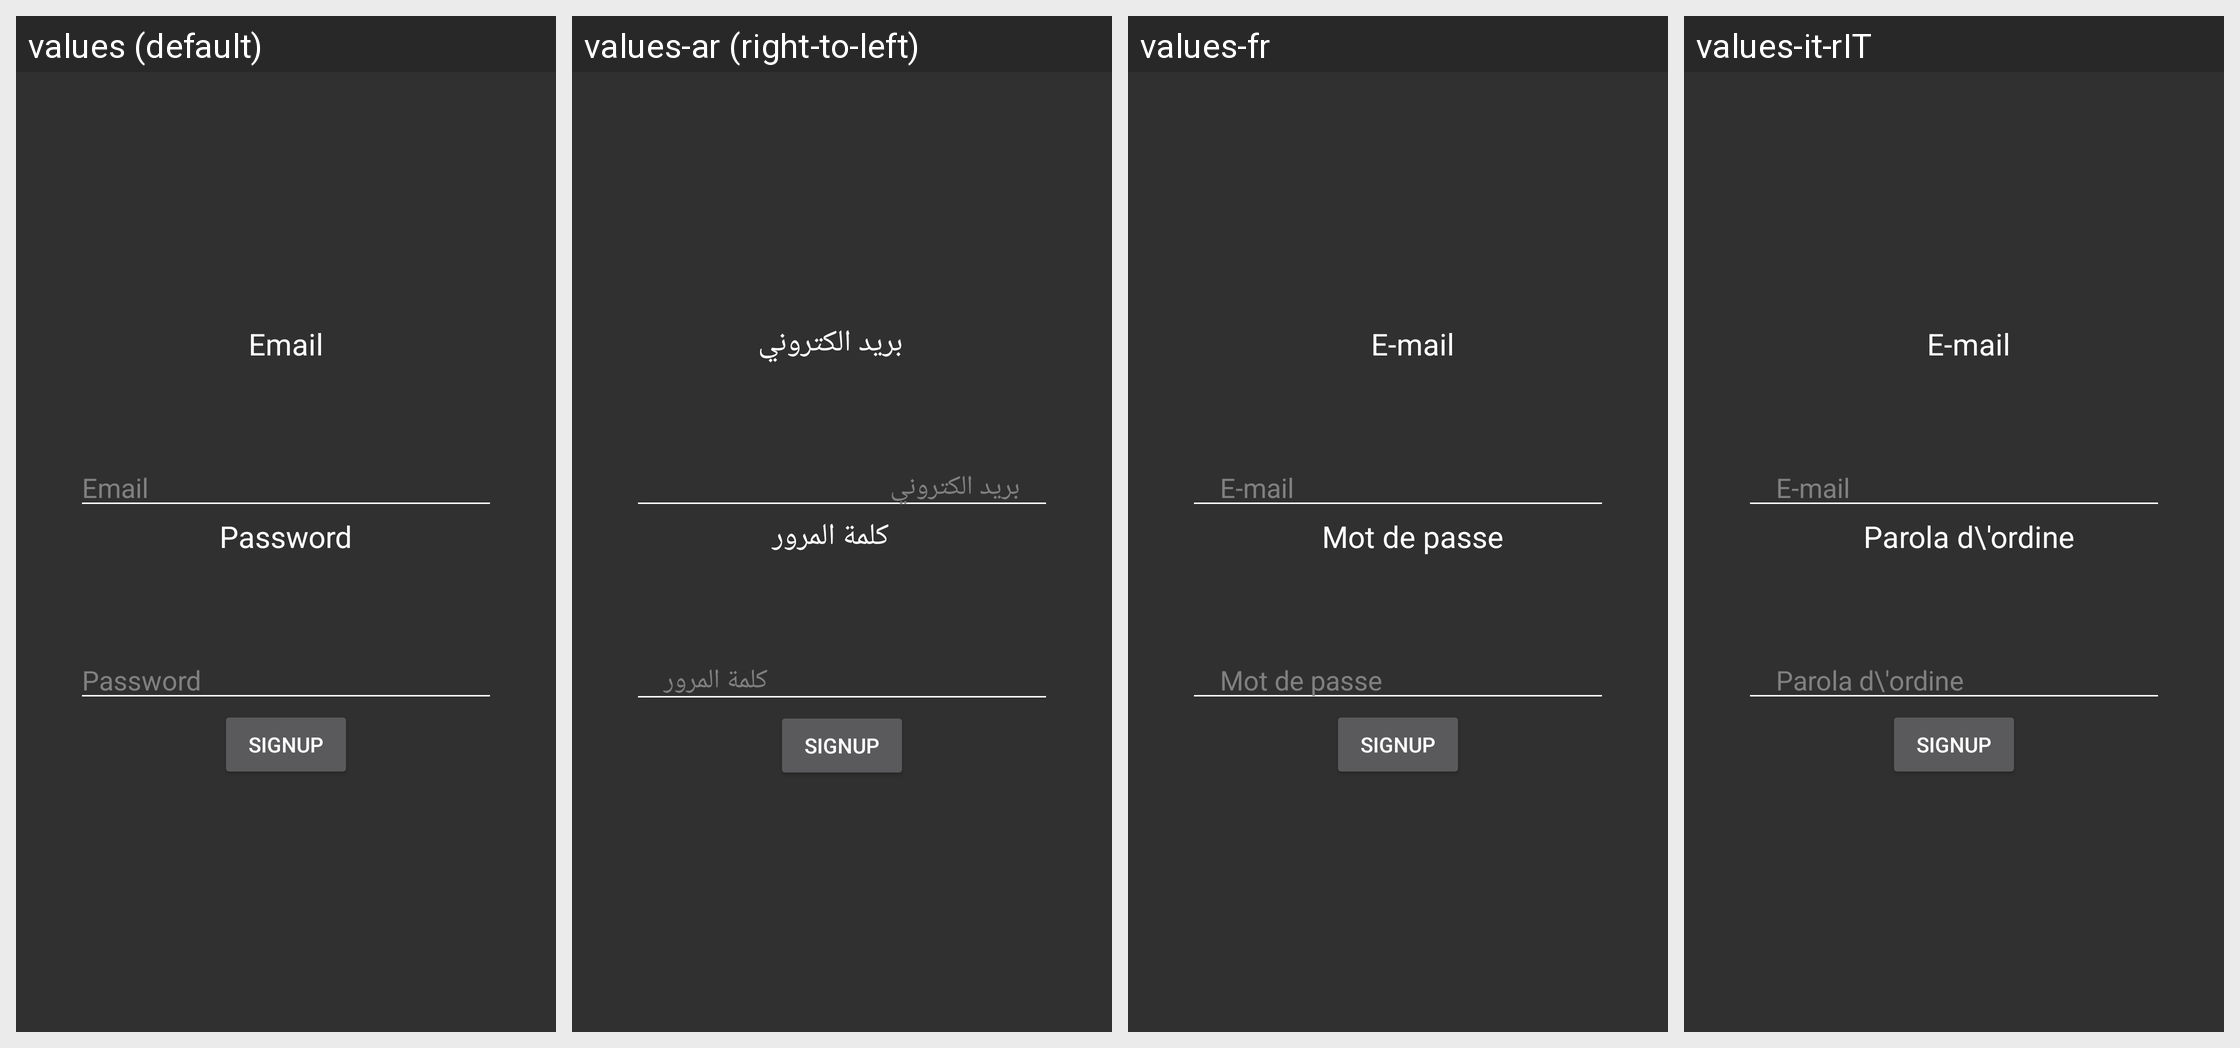

Strings drawn on this Android screen and how each of the app's shown locales translates them:
Android screen res/layout/activity_signup.xml rendered under 4 locales, left to right: values (default), values-ar (right-to-left), values-fr, values-it-rIT. Device: Nexus 5 (rendered at 1080×1920; each locale shown at half size, 540×960, under a caption strip naming it); theme Theme.Design.NoActionBar.
Other locales in the repository, not shown: values-en.
Strings drawn on this screen, with the default value and each locale's value (text and hints the layout hard-codes, and strings that could not be matched under every locale, appear in the picture but are not listed):

email
  values: Email
  values-ar:     بريد الكتروني 
  values-fr:     E-mail
  values-it-rIT:     E-mail

password
  values: Password
  values-ar:     كلمة المرور 
  values-fr:     Mot de passe
  values-it-rIT:     Parola d\'ordine
